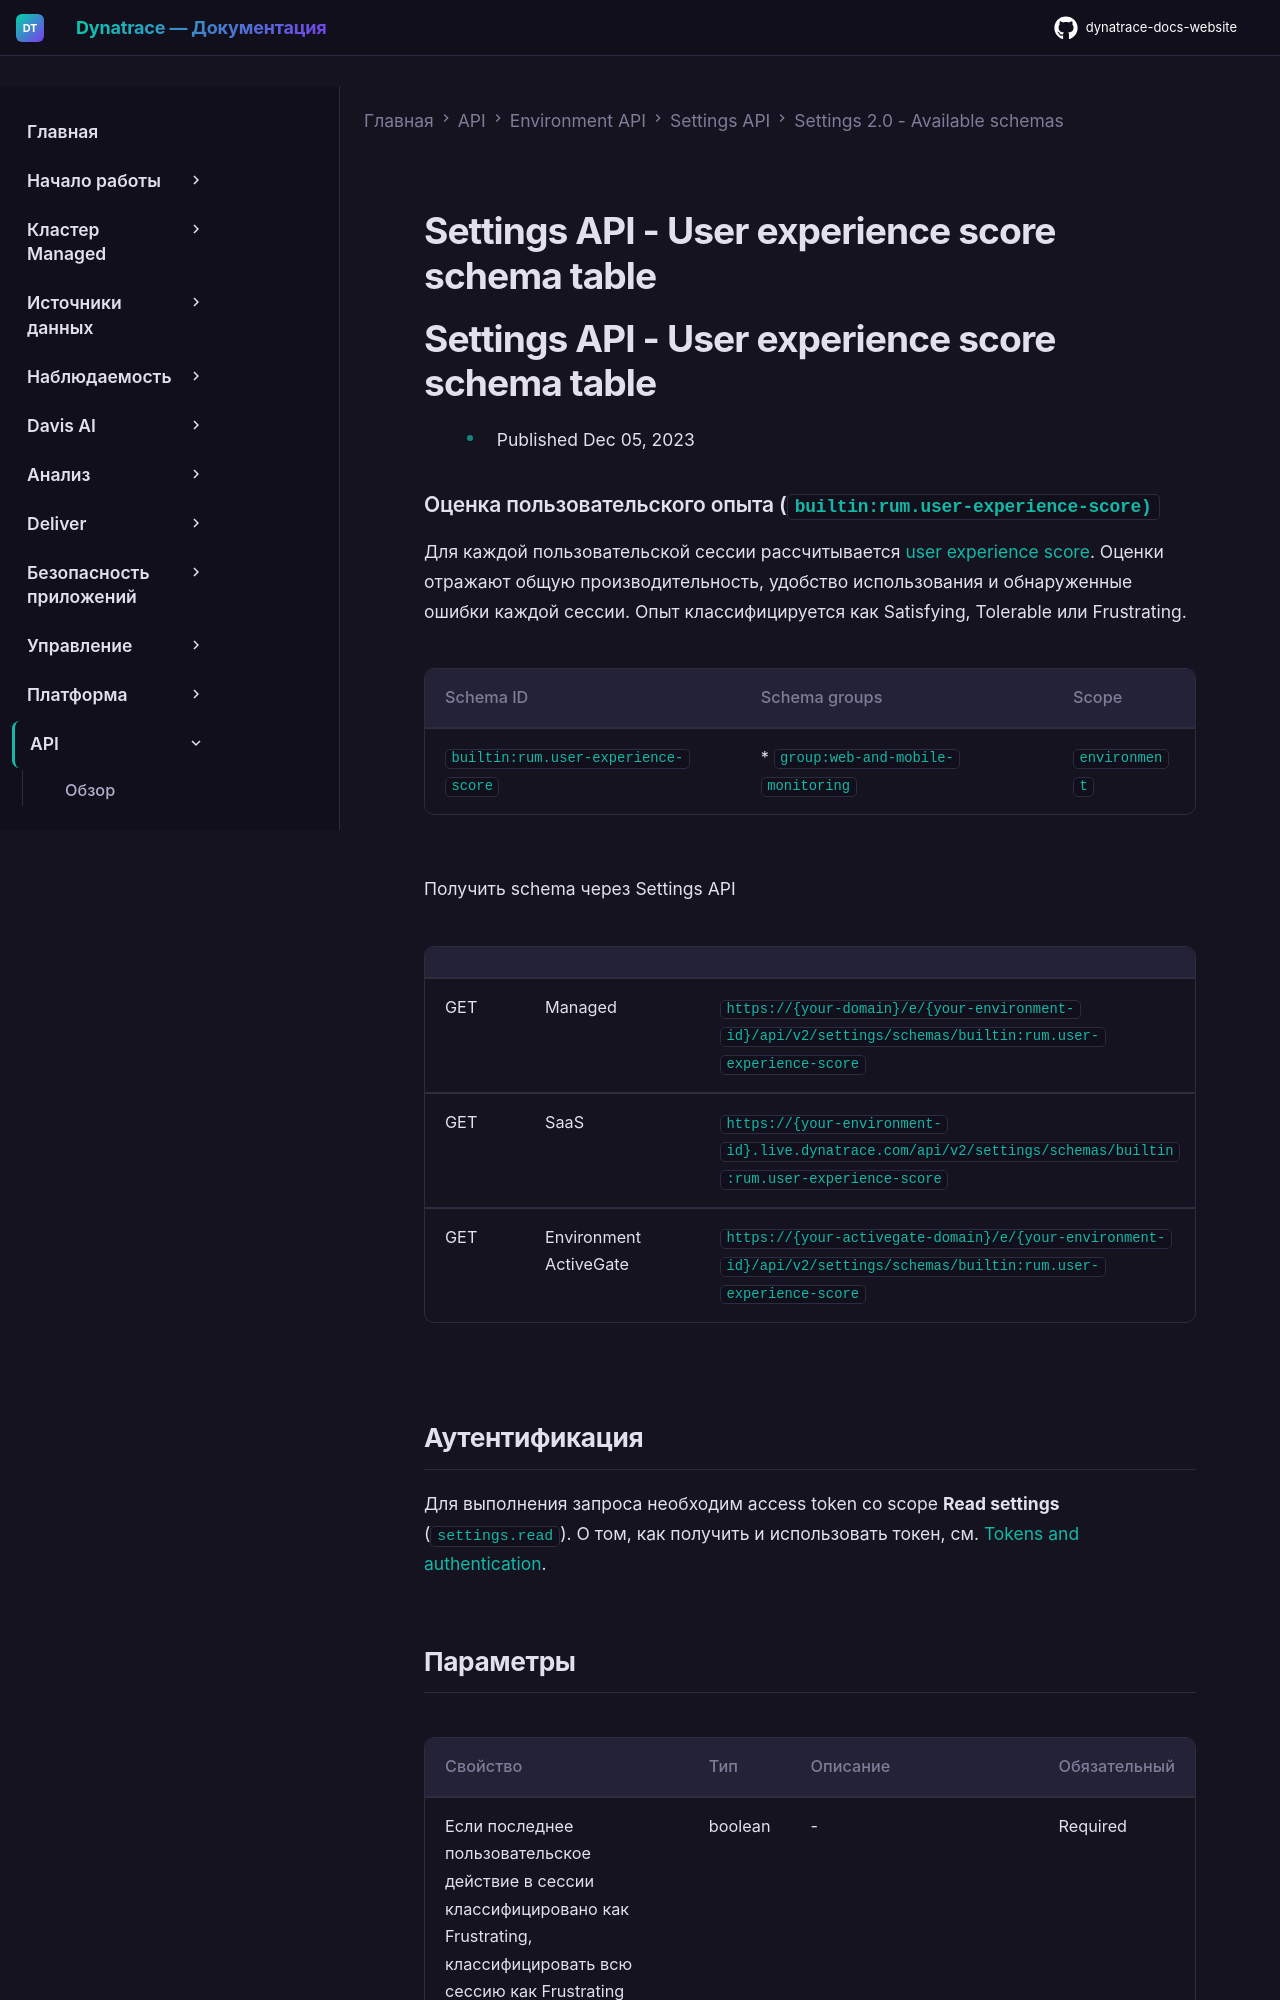

repository: Yerkebulan-Ardabayev/dynatrace-docs-website · page: managed-ru/dynatrace-api/environment-api/settings/schemas/builtin-rum-user-experience-score/index.html · generator: mkdocs

---
title: Settings API - User experience score schema table
source: https://docs.dynatrace.com/managed/dynatrace-api/environment-api/settings/schemas/builtin-rum-user-experience-score
scraped: 2026-05-12T11:45:48.369609
---

# Settings API - User experience score schema table

# Settings API - User experience score schema table

* Published Dec 05, 2023

### Оценка пользовательского опыта (`builtin:rum.user-experience-score)`

Для каждой пользовательской сессии рассчитывается [user experience score](https://dt-url.net/39034wt). Оценки отражают общую производительность, удобство использования и обнаруженные ошибки каждой сессии. Опыт классифицируется как Satisfying, Tolerable или Frustrating.

| Schema ID | Schema groups | Scope |
| --- | --- | --- |
| `builtin:rum.user-experience-score` | * `group:web-and-mobile-monitoring` | `environment` |

Получить schema через Settings API

|  |  |  |
| --- | --- | --- |
| GET | Managed | `https://{your-domain}/e/{your-environment-id}/api/v2/settings/schemas/builtin:rum.user-experience-score` |
| GET | SaaS | `https://{your-environment-id}.live.dynatrace.com/api/v2/settings/schemas/builtin:rum.user-experience-score` |
| GET | Environment ActiveGate | `https://{your-activegate-domain}/e/{your-environment-id}/api/v2/settings/schemas/builtin:rum.user-experience-score` |

## Аутентификация

Для выполнения запроса необходим access token со scope **Read settings** (`settings.read`). О том, как получить и использовать токен, см. [Tokens and authentication](/managed/discover-dynatrace/references/dynatrace-api/basics/dynatrace-api-authentication).
